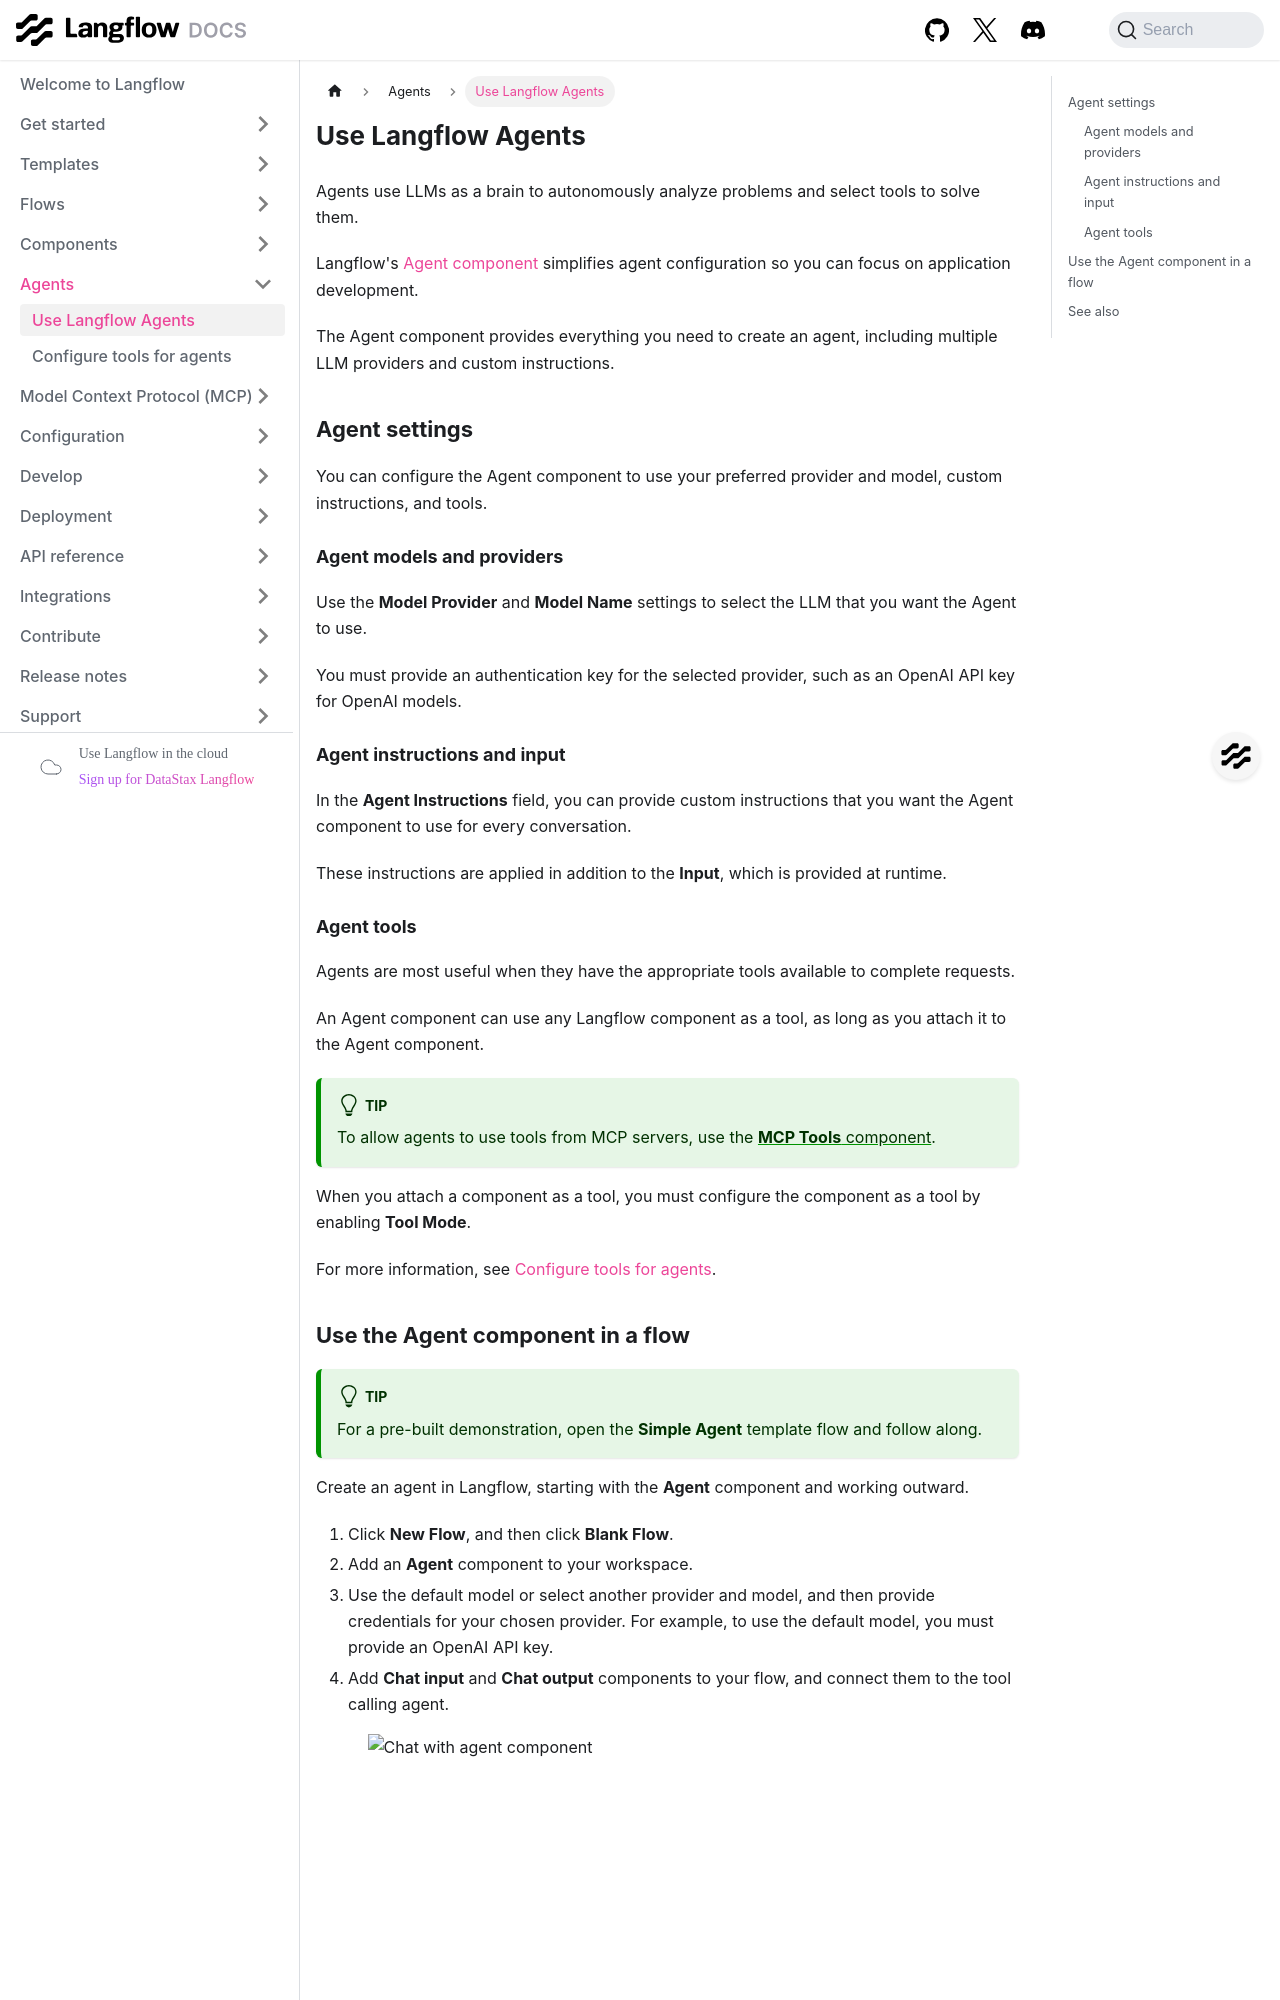

repository: DarkHawk727/langflow · page: agents.html · generator: docusaurus

---
title: Use Langflow Agents
slug: /agents
---

import Icon from "@site/src/components/icon";

Agents use LLMs as a brain to autonomously analyze problems and select tools to solve them.

Langflow's [Agent component](/components-agents#agent-component) simplifies agent configuration so you can focus on application development.

The Agent component provides everything you need to create an agent, including multiple LLM providers and custom instructions.

## Agent settings

You can configure the Agent component to use your preferred provider and model, custom instructions, and tools.

### Agent models and providers

Use the **Model Provider** and **Model Name** settings to select the LLM that you want the Agent to use.

You must provide an authentication key for the selected provider, such as an OpenAI API key for OpenAI models.

### Agent instructions and input

In the **Agent Instructions** field, you can provide custom instructions that you want the Agent component to use for every conversation.

These instructions are applied in addition to the **Input**, which is provided at runtime.

### Agent tools

Agents are most useful when they have the appropriate tools available to complete requests.

An Agent component can use any Langflow component as a tool, as long as you attach it to the Agent component.

:::tip
To allow agents to use tools from MCP servers, use the [**MCP Tools** component](/components-tools#mcp-connection).
:::

When you attach a component as a tool, you must configure the component as a tool by enabling **Tool Mode**.

For more information, see [Configure tools for agents](/agents-tools).
